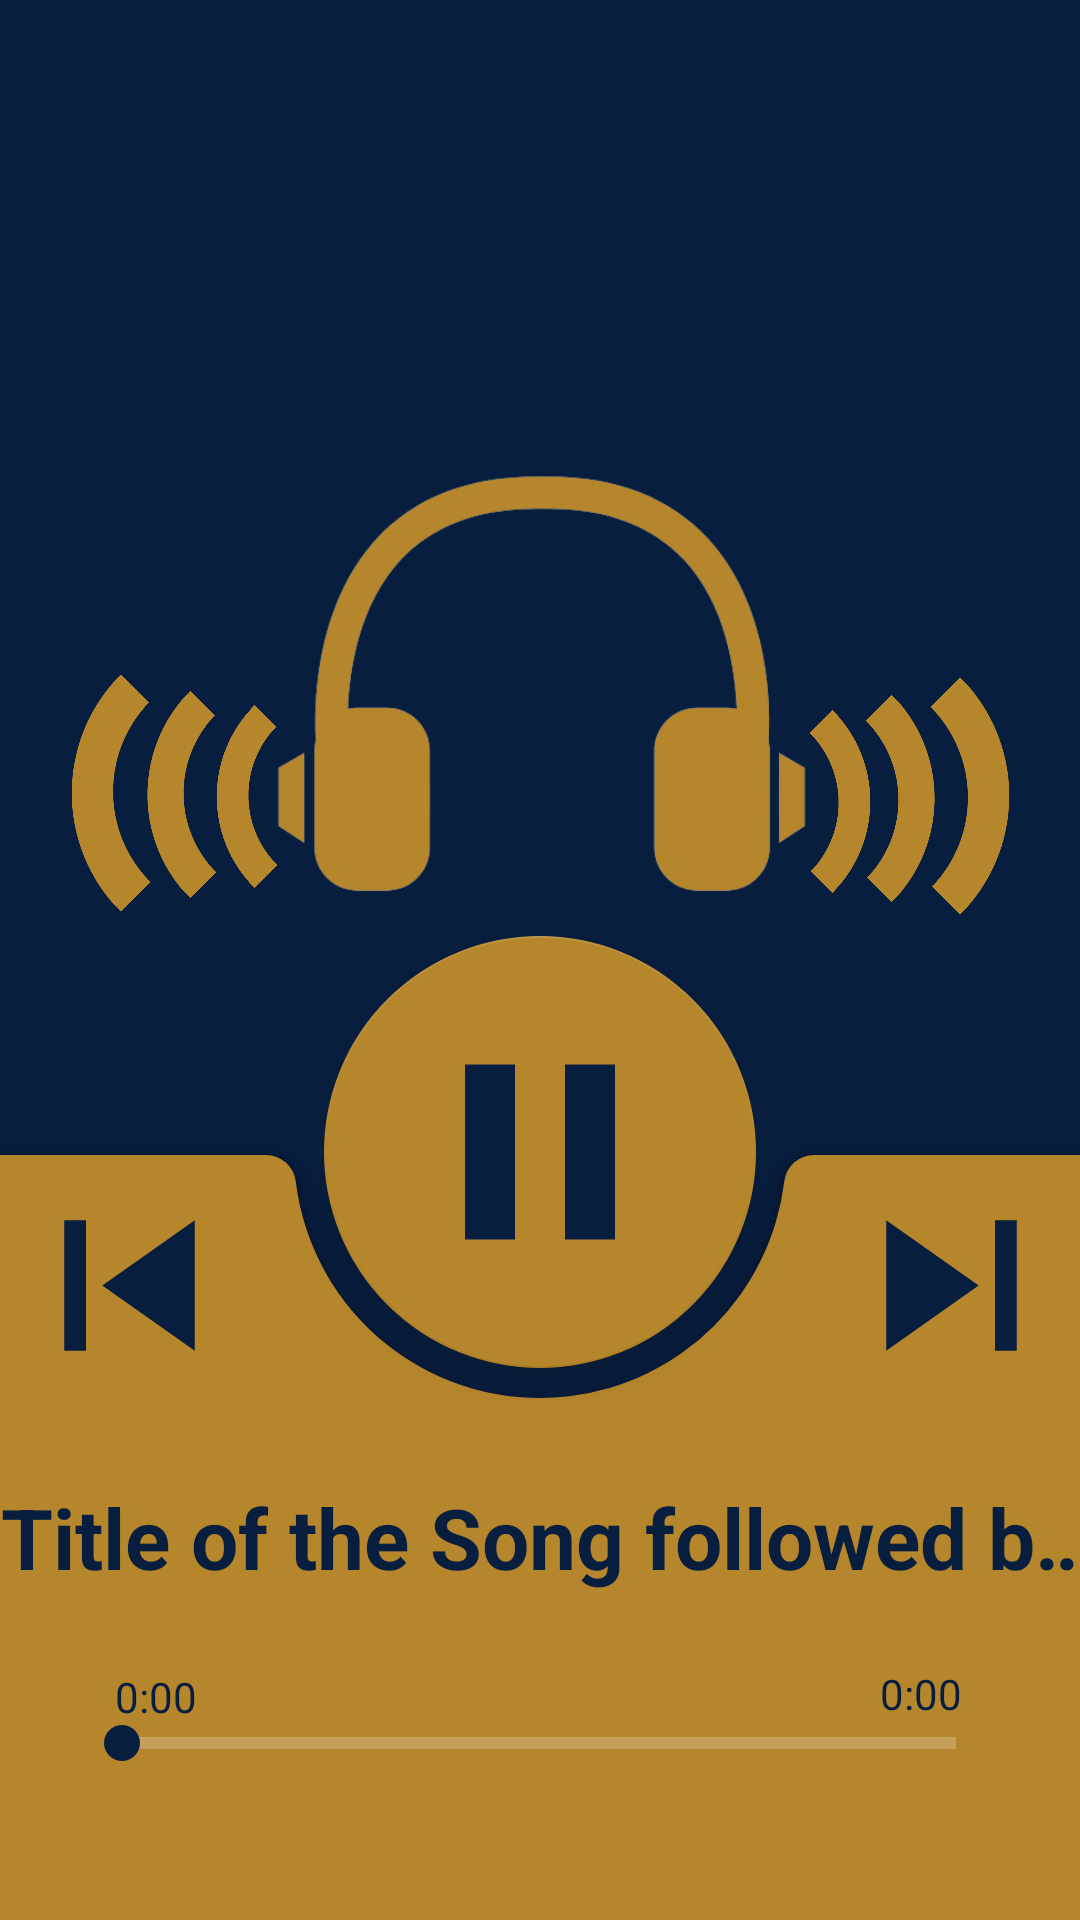

Produce the Android XML layout that renders to this screen, including the resource entries it uses.
<!-- AndroidManifest.xml: activity theme Theme.CDMediaPlayer -->
<!-- res/layout/activity_music_player.xml -->
<?xml version="1.0" encoding="utf-8"?>
<androidx.coordinatorlayout.widget.CoordinatorLayout xmlns:android="http://schemas.android.com/apk/res/android"
    xmlns:app="http://schemas.android.com/apk/res-auto"
    xmlns:tools="http://schemas.android.com/tools"
    android:theme="@style/Theme.CDMediaPlayer"
    android:layout_width="match_parent"
    android:layout_height="match_parent"
    android:background="@color/fiu_blue"
    android:screenOrientation="portrait"
    tools:context=".MusicPlayerActivity">


    <androidx.constraintlayout.widget.ConstraintLayout
        android:id="@+id/constraintLayout"
        android:layout_width="match_parent"
        android:layout_height="455dp">

        <ImageView
            android:id="@+id/left_small_signal"
            android:layout_width="43dp"
            android:layout_height="43dp"
            android:rotation="-45"
            app:layout_constraintBottom_toBottomOf="parent"
            app:layout_constraintEnd_toEndOf="parent"
            app:layout_constraintHorizontal_bias="0.2"
            app:layout_constraintStart_toStartOf="parent"
            app:layout_constraintTop_toTopOf="parent"
            app:layout_constraintVertical_bias="0.592"
            app:srcCompat="@drawable/sound_wave_no_background" />

        <ImageView
            android:id="@+id/left_mid_signal"
            android:layout_width="49dp"
            android:layout_height="49dp"
            android:rotation="-45"
            app:layout_constraintBottom_toBottomOf="parent"
            app:layout_constraintEnd_toEndOf="parent"
            app:layout_constraintHorizontal_bias="0.125"
            app:layout_constraintStart_toStartOf="parent"
            app:layout_constraintTop_toTopOf="parent"
            app:layout_constraintVertical_bias="0.592"
            app:srcCompat="@drawable/sound_wave_no_background" />

        <ImageView
            android:id="@+id/left_big_signal"
            android:layout_width="56dp"
            android:layout_height="56dp"
            android:rotation="-45"
            app:layout_constraintBottom_toBottomOf="parent"
            app:layout_constraintEnd_toEndOf="parent"
            app:layout_constraintHorizontal_bias="0.041"
            app:layout_constraintStart_toStartOf="parent"
            app:layout_constraintTop_toTopOf="parent"
            app:layout_constraintVertical_bias="0.592"
            app:srcCompat="@drawable/sound_wave_no_background" />

        <ImageView
            android:id="@+id/right_small_signal"
            android:layout_width="43dp"
            android:layout_height="43dp"
            android:layout_marginTop="4dp"
            android:rotation="135"
            app:layout_constraintBottom_toBottomOf="parent"
            app:layout_constraintEnd_toEndOf="parent"
            app:layout_constraintHorizontal_bias="0.710"
            app:layout_constraintStart_toEndOf="@+id/left_small_signal"
            app:layout_constraintTop_toTopOf="parent"
            app:layout_constraintVertical_bias="0.592"
            app:srcCompat="@drawable/sound_wave_no_background" />

        <ImageView
            android:id="@+id/right_mid_signal"
            android:layout_width="49dp"
            android:layout_height="49dp"
            android:rotation="135"
            android:layout_marginTop="3dp"
            app:layout_constraintBottom_toBottomOf="parent"
            app:layout_constraintEnd_toEndOf="parent"
            app:layout_constraintHorizontal_bias="0.845"
            app:layout_constraintStart_toStartOf="@+id/left_small_signal"
            app:layout_constraintTop_toTopOf="parent"
            app:layout_constraintVertical_bias="0.592"
            app:srcCompat="@drawable/sound_wave_no_background" />

        <ImageView
            android:id="@+id/right_big_signal"
            android:layout_width="56dp"
            android:layout_height="56dp"
            android:rotation="135"
            android:layout_marginTop="3dp"
            app:layout_constraintBottom_toBottomOf="parent"
            app:layout_constraintEnd_toEndOf="parent"
            app:layout_constraintHorizontal_bias="0.960"
            app:layout_constraintStart_toStartOf="parent"
            app:layout_constraintTop_toTopOf="parent"
            app:layout_constraintVertical_bias="0.592"
            app:srcCompat="@drawable/sound_wave_no_background" />
    </androidx.constraintlayout.widget.ConstraintLayout>

    <com.google.android.material.bottomappbar.BottomAppBar
        android:id="@+id/bottomAppBar"
        android:layout_width="match_parent"
        android:layout_height="255dp"
        android:layout_gravity="bottom"
        android:background="@color/fiu_gold"
        android:backgroundTint="#B6862C"
        app:fabCradleMargin="10dp"
        app:fabCradleRoundedCornerRadius="10dp"
        app:fabCradleVerticalOffset="1dp"
        >

        <androidx.constraintlayout.widget.ConstraintLayout
            android:layout_width="match_parent"
            android:layout_height="match_parent"
            android:layout_marginEnd="16dp">

            <Button
                android:id="@+id/btn_previous"
                android:layout_width="87dp"
                android:layout_height="87dp"
                android:layout_marginEnd="187dp"
                android:background="@drawable/btn_previous_click_colors"
                android:translationZ="10dp"

                app:layout_constraintBottom_toBottomOf="parent"
                app:layout_constraintEnd_toStartOf="@+id/btn_next"
                app:layout_constraintStart_toStartOf="parent"
                app:layout_constraintTop_toTopOf="parent"
                app:layout_constraintVertical_bias="0.0" />

            <Button
                android:id="@+id/btn_next"
                android:layout_width="87dp"
                android:layout_height="87dp"
                android:background="@drawable/btn_next_click_colors"
                app:layout_constraintBottom_toBottomOf="parent"
                app:layout_constraintEnd_toEndOf="parent"
                app:layout_constraintHorizontal_bias="1.0"
                app:layout_constraintStart_toEndOf="@+id/btn_previous"
                app:layout_constraintTop_toTopOf="parent"
                app:layout_constraintVertical_bias="0.0" />

            <SeekBar
                android:id="@+id/songProgress"
                style="?android:attr/progressBarStyleHorizontal"
                android:layout_width="310dp"
                android:layout_height="20dp"
                android:thumbTint="@color/fiu_blue"
                android:progressTint="@color/fiu_blue"
                app:layout_constraintBottom_toBottomOf="parent"
                app:layout_constraintEnd_toEndOf="parent"
                app:layout_constraintHorizontal_bias="0.49"
                app:layout_constraintStart_toStartOf="parent"
                app:layout_constraintTop_toTopOf="parent"
                app:layout_constraintVertical_bias="0.792" />

            <TextView
                android:id="@+id/songCurrentTime"
                android:layout_width="wrap_content"
                android:layout_height="wrap_content"
                android:text="0:00"
                android:textColor="@color/fiu_blue"
                android:textSize="14sp"
                app:layout_constraintBottom_toBottomOf="parent"
                app:layout_constraintEnd_toEndOf="parent"
                app:layout_constraintHorizontal_bias="0.074"
                app:layout_constraintStart_toStartOf="parent"
                app:layout_constraintTop_toTopOf="parent"
                app:layout_constraintVertical_bias="0.724" />

            <TextView
                android:id="@+id/songTotalTime"
                android:layout_width="wrap_content"
                android:layout_height="wrap_content"
                android:text="0:00"
                android:textColor="@color/fiu_blue"
                app:layout_constraintBottom_toBottomOf="parent"
                app:layout_constraintEnd_toEndOf="parent"
                app:layout_constraintHorizontal_bias="0.922"
                app:layout_constraintStart_toStartOf="parent"
                app:layout_constraintTop_toTopOf="parent"
                app:layout_constraintVertical_bias="0.72" />
        </androidx.constraintlayout.widget.ConstraintLayout>


    </com.google.android.material.bottomappbar.BottomAppBar>


    <com.google.android.material.floatingactionbutton.FloatingActionButton
        android:id="@+id/btnPlayPause"
        android:layout_width="144dp"
        android:layout_height="144dp"
        android:background="@color/fiu_gold"
        app:fabCradleMargin="20dp"
        android:src="@drawable/pause_song"
        app:fabCustomSize="144dp"
        app:maxImageSize="100dp"
        app:layout_anchor="@id/bottomAppBar" />

    <TextView
        android:id="@+id/song_Title"
        android:layout_width="wrap_content"
        android:layout_height="55dp"
        android:singleLine="true"
        android:ellipsize="marquee"
        android:gravity="center"
        android:text="Title of the Song followed by the Artist"
        android:textColor="@color/fiu_blue"
        android:textSize="28sp"
        android:textStyle="bold"
        app:layout_anchor="@+id/bottomAppBar"
        app:layout_anchorGravity="center" />

    <ImageView
        android:id="@+id/imageView2"
        android:layout_width="184dp"
        android:layout_height="146dp"
        app:layout_anchor="@+id/constraintLayout"
        app:layout_anchorGravity="center"
        app:srcCompat="@drawable/headphones_no_background" />


</androidx.coordinatorlayout.widget.CoordinatorLayout>
<!-- resources referenced by this layout -->
<resources>
  <color name="fiu_blue">#081E3F</color>
  <color name="fiu_gold">#B6862C</color>
  <!-- drawable btn_next_click_colors (drawable) -->
  <?xml version="1.0" encoding="utf-8"?>
  <selector xmlns:android="http://schemas.android.com/apk/res/android">
      <item android:state_pressed="true" android:drawable="@drawable/next_arrow"/>
      <item android:state_enabled="true" android:drawable="@drawable/next_song"/>
  </selector>
  <!-- drawable btn_previous_click_colors (drawable) -->
  <?xml version="1.0" encoding="utf-8"?>
  <selector xmlns:android="http://schemas.android.com/apk/res/android">
      <item android:state_pressed="true" android:drawable="@drawable/prev_arrow"/>
      <item android:state_enabled="true" android:drawable="@drawable/previous_song"/>
  
  
  
  </selector>
  <!-- drawable headphones_no_background: png bitmap (drawable, 17544 bytes) -->
  <!-- drawable pause_song (drawable) -->
  <vector android:height="48dp" android:tint="#081E3F"
      android:viewportHeight="24" android:viewportWidth="24"
      android:width="48dp" xmlns:android="http://schemas.android.com/apk/res/android">
      <path android:fillColor="@android:color/white" android:pathData="M6,19h4L10,5L6,5v14zM14,5v14h4L18,5h-4z"/>
  </vector>
  <!-- drawable sound_wave_no_background: png bitmap (drawable, 17616 bytes) -->
  <style name="Theme.CDMediaPlayer" parent="Theme.MaterialComponents">
          
          <item name="colorPrimary">@color/fiu_blue</item>
          <item name="colorPrimaryVariant">@color/fiu_blue</item>
          <item name="colorOnPrimary">@color/white</item>
          
          <item name="colorSecondary">@color/fiu_gold</item>
          <item name="colorSecondaryVariant">@color/fiu_bright_gold</item>
          <item name="colorOnSecondary">@color/fiu_blue</item>
          
          <item name="android:statusBarColor" tools:targetApi="l">?attr/colorPrimaryVariant</item>
          
      </style>
  <!-- drawable next_arrow (drawable) -->
  <vector android:autoMirrored="true" android:height="24dp"
      android:tint="#B6862C" android:viewportHeight="24"
      android:viewportWidth="24" android:width="24dp" xmlns:android="http://schemas.android.com/apk/res/android">
      <path android:fillColor="@android:color/white" android:pathData="M10,17l5,-5 -5,-5v10z"/>
  </vector>
  <!-- drawable next_song (drawable) -->
  <vector android:height="24dp" android:tint="#081E3F"
      android:viewportHeight="24" android:viewportWidth="24"
      android:width="24dp" xmlns:android="http://schemas.android.com/apk/res/android">
      <path android:fillColor="@android:color/white" android:pathData="M6,18l8.5,-6L6,6v12zM16,6v12h2V6h-2z"/>
  </vector>
  <!-- drawable prev_arrow (drawable) -->
  <vector android:autoMirrored="true" android:height="24dp"
      android:tint="#B6862C" android:viewportHeight="24"
      android:viewportWidth="24" android:width="24dp" xmlns:android="http://schemas.android.com/apk/res/android">
      <path android:fillColor="@android:color/white" android:pathData="M14,7l-5,5 5,5V7z"/>
  </vector>
  <!-- drawable previous_song (drawable) -->
  <vector android:height="24dp" android:tint="#081E3F"
      android:viewportHeight="24" android:viewportWidth="24"
      android:width="24dp" xmlns:android="http://schemas.android.com/apk/res/android">
      <path android:fillColor="@android:color/white" android:pathData="M6,6h2v12L6,18zM9.5,12l8.5,6L18,6z"/>
  </vector>
  <color name="white">#FFFFFFFF</color>
  <color name="fiu_bright_gold">#FFCC00</color>
</resources>
